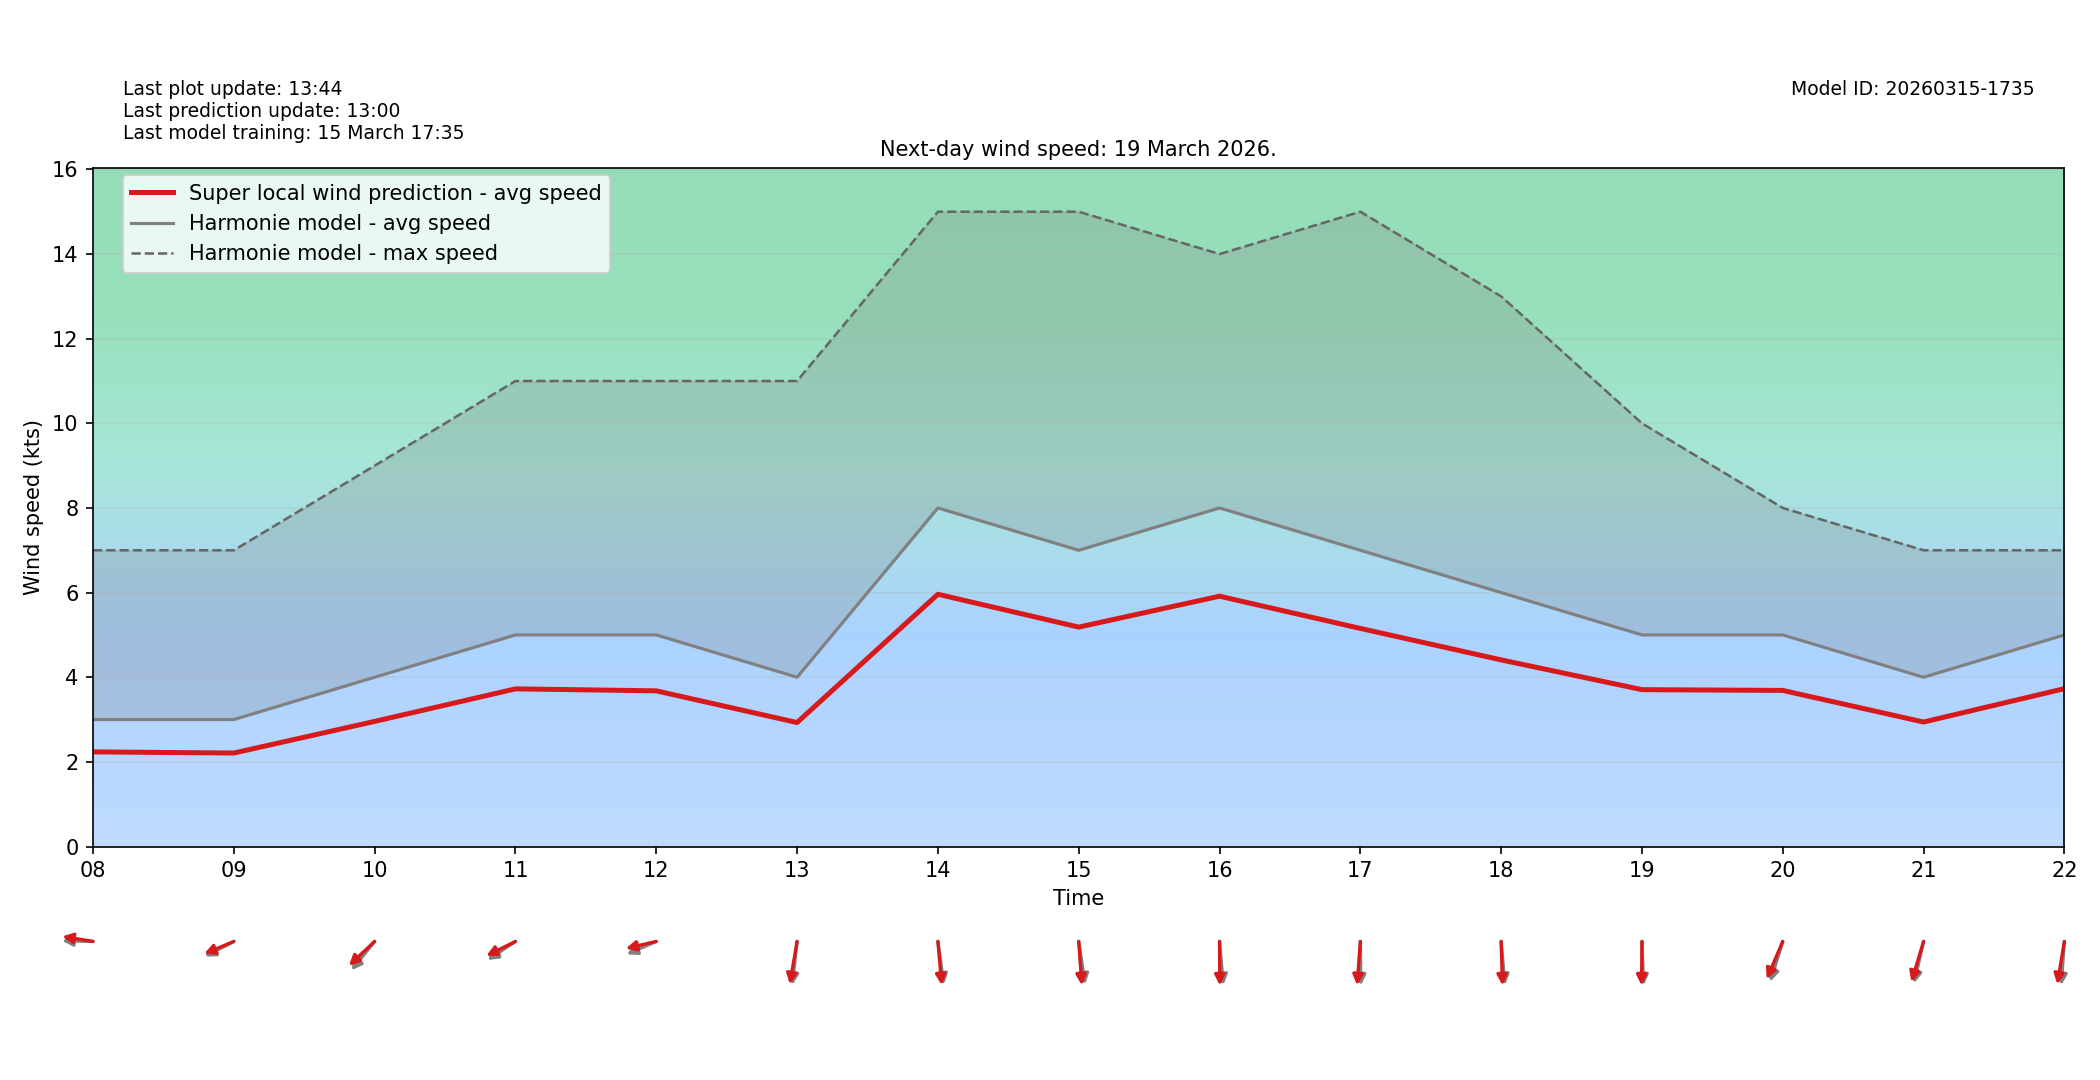

Values plotted in this chart, from the file beside it:
target_time_utc, hour_utc, forecast_wind_speed, lstm_pred_wind_speed, delta_speed_lstm_minus_forecast, forecast_wind_dir_deg, lstm_pred_wind_dir_deg, delta_dir_lstm_minus_forecast
2026-03-19T00:00:00Z, 00, 5.0, 3.586, -1.414, 90.0, 96.15, 6.153
2026-03-19T01:00:00Z, 01, 4.0, 2.875, -1.125, 102.0, 106.5, 4.502
2026-03-19T02:00:00Z, 02, 3.0, 2.17, -0.8303, 103.0, 107.6, 4.614
2026-03-19T03:00:00Z, 03, 3.0, 2.171, -0.8294, 66.0, 70.54, 4.543
2026-03-19T04:00:00Z, 04, 4.0, 2.975, -1.025, 58.0, 62.87, 4.872
2026-03-19T05:00:00Z, 05, 5.0, 3.675, -1.325, 71.0, 75.23, 4.232
2026-03-19T06:00:00Z, 06, 4.0, 2.965, -1.035, 71.0, 77.23, 6.227
2026-03-19T07:00:00Z, 07, 4.0, 2.9, -1.1, 73.0, 76.9, 3.902
2026-03-19T08:00:00Z, 08, 3.0, 2.236, -0.7638, 91.0, 96.56, 5.561
2026-03-19T09:00:00Z, 09, 3.0, 2.209, -0.7911, 70.0, 73.58, 3.579
2026-03-19T10:00:00Z, 10, 4.0, 2.956, -1.044, 49.0, 56.62, 7.617
2026-03-19T11:00:00Z, 11, 5.0, 3.725, -1.275, 65.0, 70.78, 5.776
2026-03-19T12:00:00Z, 12, 5.0, 3.678, -1.322, 73.0, 80.74, 7.743
2026-03-19T13:00:00Z, 13, 4.0, 2.93, -1.07, 9.0, 13.61, 4.614
2026-03-19T14:00:00Z, 14, 8.0, 5.961, -2.039, 349.0, 352.8, 3.79
2026-03-19T15:00:00Z, 15, 7.0, 5.184, -1.816, 348.0, 354.1, 6.089
2026-03-19T16:00:00Z, 16, 8.0, 5.914, -2.086, 353.0, 359.3, 6.339
2026-03-19T17:00:00Z, 17, 7.0, 5.154, -1.846, 359.0, 5.917, 6.917
2026-03-19T18:00:00Z, 18, 6.0, 4.41, -1.59, 353.0, 357.4, 4.447
2026-03-19T19:00:00Z, 19, 5.0, 3.706, -1.294, 357.0, 0.6598, 3.66
2026-03-19T20:00:00Z, 20, 5.0, 3.688, -1.312, 24.0, 31.19, 7.192
2026-03-19T21:00:00Z, 21, 4.0, 2.941, -1.059, 18.0, 23.1, 5.101
2026-03-19T22:00:00Z, 22, 5.0, 3.73, -1.27, 6.0, 13.25, 7.254
2026-03-19T23:00:00Z, 23, 5.0, 3.667, -1.333, 29.0, 34.41, 5.412
